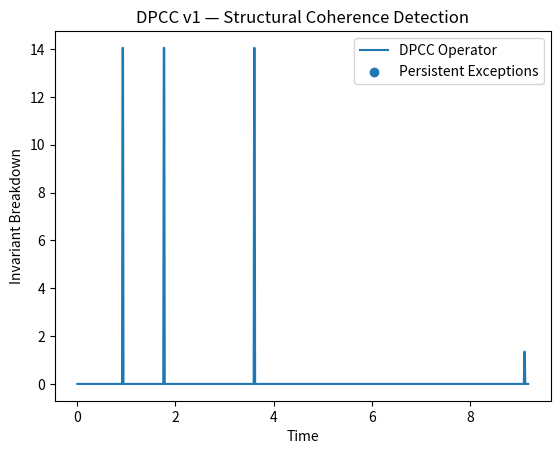

Write Python code to recreate this figure.
# ==========================================
# DPCC v1 — Framework de Detección de Coherencia
# Sistema operativo de detección de invariantes
# ==========================================

import numpy as np
import matplotlib.pyplot as plt
from scipy.signal import hilbert

# -----------------------------
# 1. Generador de señales (multiescala + anomalía estructural)
# -----------------------------

def generate_signals(t, anomaly=False):
    x1 = np.sin(2 * np.pi * 0.5 * t)
    x2 = np.sin(2 * np.pi * 0.5 * t + 0.5)
    x3 = np.sin(2 * np.pi * 0.5 * t + 1.0)

    if anomaly:
        mask = (t > 5) & (t < 7)
        x2[mask] = np.sin(2 * np.pi * 0.8 * t[mask])  # cambio estructural

    return np.vstack([x1, x2, x3])

# -----------------------------
# 2. Operador relacional (fase)
# -----------------------------

def phase_relation(signals):
    analytic = hilbert(signals)
    phase = np.angle(analytic)

    n = signals.shape[0]
    R = np.zeros((n, n))

    for i in range(n):
        for j in range(n):
            if i != j:
                R[i, j] = np.mean(np.unwrap(phase[i] - phase[j]))

    return R

# -----------------------------
# 3. Invariantes de orden superior
# -----------------------------

def invariants(R):
    n = R.shape[0]
    inv = []

    for i in range(n):
        for j in range(n):
            for k in range(n):
                if i != j and j != k and i != k:
                    inv.append(R[i, j] + R[j, k] - R[i, k])

    return np.array(inv)

# -----------------------------
# 4. Operador DPCC (núcleo)
# -----------------------------

def dpcc_operator(inv_series):
    D = []
    for i in range(1, len(inv_series)):
        D.append(np.linalg.norm(inv_series[i] - inv_series[i-1]))
    return np.array(D)

# -----------------------------
# 5. Memoria de excepción (TAE)
# -----------------------------

class ExceptionMemory:
    def __init__(self, threshold=0.5, persistence=5):
        self.threshold = threshold
        self.persistence = persistence
        self.buffer = []

    def update(self, value):
        self.buffer.append(value > self.threshold)
        if len(self.buffer) > self.persistence:
            self.buffer.pop(0)

        return all(self.buffer)

# -----------------------------
# 6. Simulación completa
# -----------------------------

def run_simulation():
    t = np.linspace(0, 10, 1000)
    signals = generate_signals(t, anomaly=True)

    window = 80
    inv_series = []

    for i in range(len(t) - window):
        segment = signals[:, i:i+window]
        R = phase_relation(segment)
        inv = invariants(R)
        inv_series.append(inv)

    D = dpcc_operator(inv_series)

    memory = ExceptionMemory(threshold=np.mean(D) * 1.5)
    exceptions = np.array([memory.update(d) for d in D])

    return t[:-window-1], D, exceptions

# -----------------------------
# 7. Visualización avanzada
# -----------------------------

def plot_results(t, D, exceptions):
    plt.figure()

    plt.plot(t, D, label="DPCC Operator")
    plt.scatter(t[exceptions], D[exceptions], label="Persistent Exceptions")

    plt.xlabel("Time")
    plt.ylabel("Invariant Breakdown")
    plt.title("DPCC v1 — Structural Coherence Detection")
    plt.legend()

    plt.show()

# -----------------------------
# 8. Main
# -----------------------------

if __name__ == "__main__":
    t, D, exceptions = run_simulation()
    plot_results(t, D, exceptions)

# ==========================================
# README.md
# ==========================================

"""
# DPCC v1 — Framework de Detección de Coherencia

## Descripción

DPCC v1 implementa un sistema de detección de rupturas estructurales basado en invariantes relacionales.

## Características clave

- Operador relacional basado en fase
- Invariantes de orden superior
- Detección dinámica de ruptura estructural
- Memoria de excepción (TAE)

## Ejecución

```bash
python dpcc_v1.py
```

## Roadmap

- Integración con PyTorch
- Entrada EEG real
- Multiescala jerárquico
- Visualización topológica

"""
